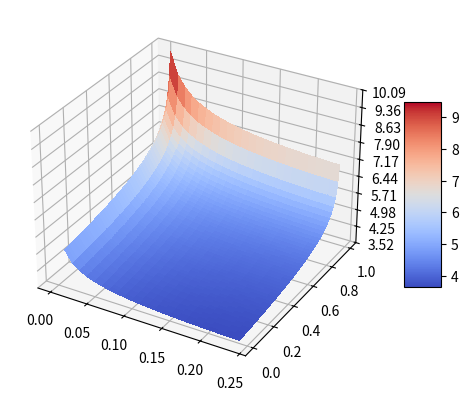

This figure's Python source:
import matplotlib.pyplot as plt
import numpy as np

from matplotlib import cm
from matplotlib.ticker import LinearLocator
from mpl_toolkits import mplot3d

fig, ax = plt.subplots(subplot_kw={"projection": "3d"})

# Make data.
theta = np.arange(0, 1/4, 0.01)
mu = np.arange(0, 1, 0.01)
theta, mu = np.meshgrid(theta, mu)

d = 6
epsilon = 0.1
c_star = 5
F = 10
B = 1

gamma = (2+theta) * ((((1 + epsilon / 4) * c_star * F) / ((d + 1) * theta * (1 - mu) * B)) ** (1 / (d + 1)))


# Plot the surface.
surf = ax.plot_surface(theta, mu, gamma, cmap=cm.coolwarm,
                       linewidth=0, antialiased=False)

# Customize the z axis.
#ax.set_zlim(-1.01, 1.01)
ax.zaxis.set_major_locator(LinearLocator(10))
# A StrMethodFormatter is used automatically
ax.zaxis.set_major_formatter('{x:.02f}')

# Add a color bar which maps values to colors.
fig.colorbar(surf, shrink=0.5, aspect=5)

plt.show()
